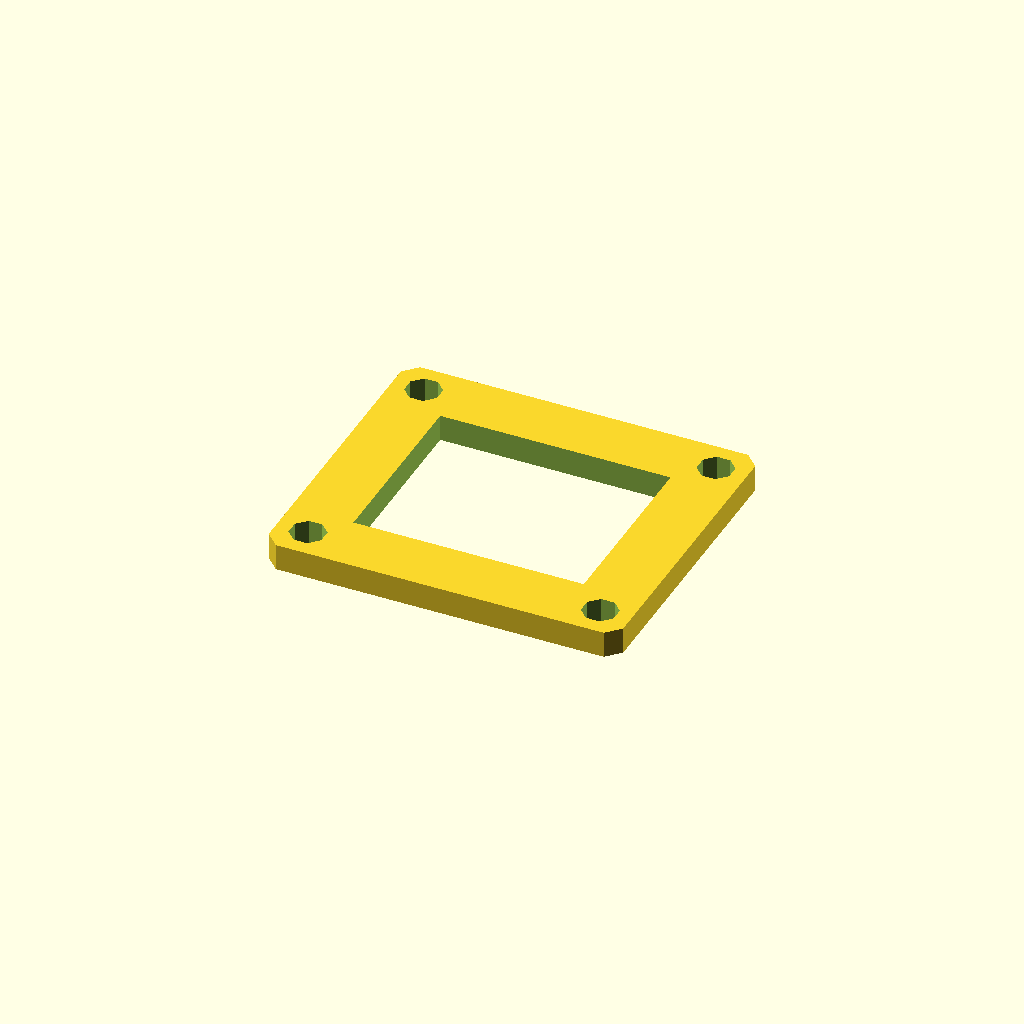
Cell 1 — every parameter at its default value.
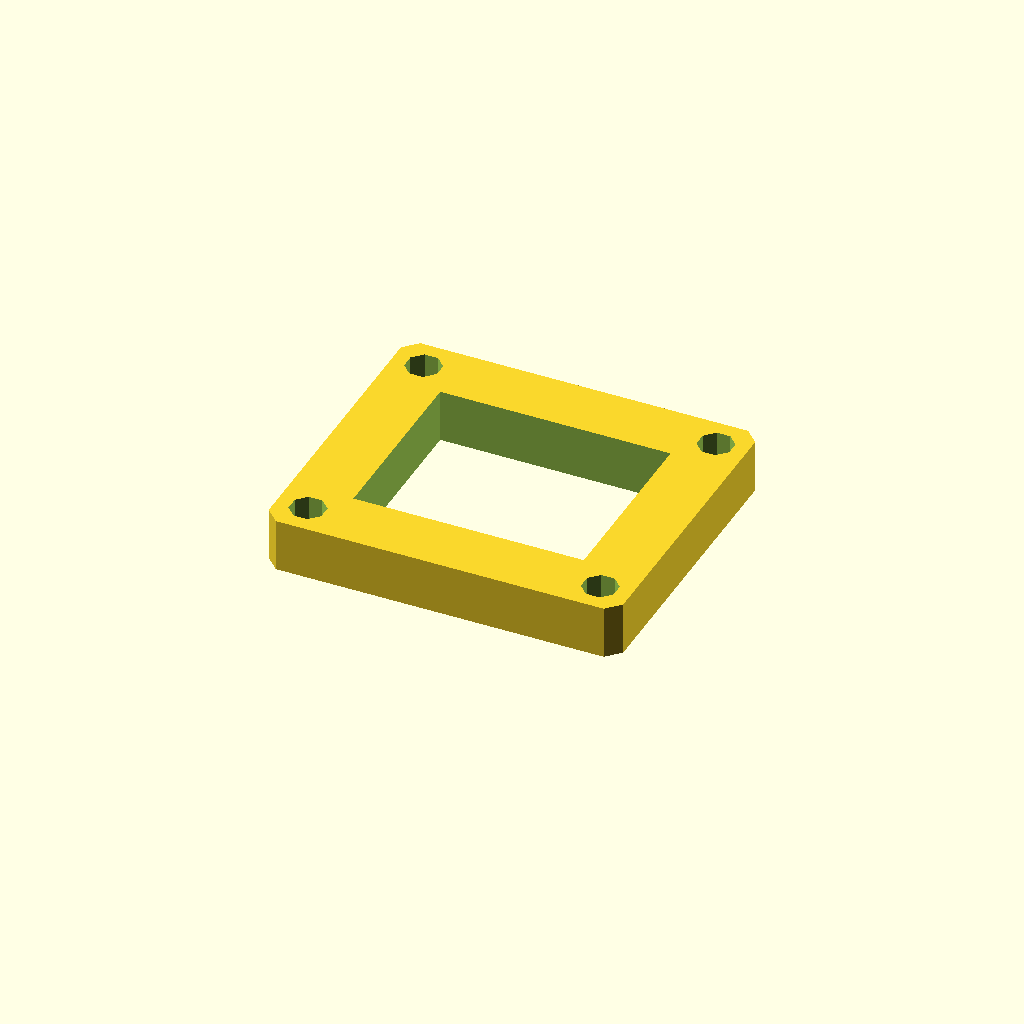
Cell 2 — plate_t set to 12, the other parameters unchanged.
All cells are drawn from one camera (rotation 55°, 0°, 25°, orthographic, colour scheme Cornfield), so only the parameter changes between them.
Source of the model, optional_data/data/sketch3/frameplates/part_0037.scad:
$fn = 32;

// ----------------------------------------------------------------------
// Frame plate: 80 x 70 frame, 14 mm rails
// ----------------------------------------------------------------------

// --- parameters (mm) ---
plate_l = 80;             // plate length, X
plate_w = 70;             // plate width, Y
plate_t = 6;              // plate thickness, Z (extrusion height)
corner_c = 3;             // corner chamfer
frame_bar = 14;           // frame rail width
bolt_r = 4;               // corner bolt window radius
bolt_inset = 7;           // bolt centre inset from the edges

win_l = plate_l - 2 * frame_bar;  // window length
win_w = plate_w - 2 * frame_bar;  // window width
bolt_d = 2 * bolt_r;  // corner hole diameter

profile = [[3, 0], [77, 0], [80, 3], [80, 67], [77, 70], [3, 70], [0, 67], [0, 3]];  // primary outline, 8 points, counter clockwise
void_1 = [[14, 14], [66, 14], [66, 56], [14, 56]];  // the window, 4 points
void_2 = [[10.696, 8.531], [8.531, 10.696], [5.469, 10.696], [3.304, 8.531], [3.304, 5.469], [5.469, 3.304], [8.531, 3.304], [10.696, 5.469]];  // corner bolt window, 8 points
void_3 = [[76.696, 8.531], [74.531, 10.696], [71.469, 10.696], [69.304, 8.531], [69.304, 5.469], [71.469, 3.304], [74.531, 3.304], [76.696, 5.469]];  // corner bolt window, 8 points
void_4 = [[10.696, 64.531], [8.531, 66.696], [5.469, 66.696], [3.304, 64.531], [3.304, 61.469], [5.469, 59.304], [8.531, 59.304], [10.696, 61.469]];  // corner bolt window, 8 points
void_5 = [[76.696, 64.531], [74.531, 66.696], [71.469, 66.696], [69.304, 64.531], [69.304, 61.469], [71.469, 59.304], [74.531, 59.304], [76.696, 61.469]];  // corner bolt window, 8 points

// --- the one profile operation ---
difference() {
  linear_extrude(height = plate_t) polygon(points = profile);
  translate([0, 0, -1])
    linear_extrude(height = plate_t + 2) polygon(points = void_1);
  translate([0, 0, -1])
    linear_extrude(height = plate_t + 2) polygon(points = void_2);
  translate([0, 0, -1])
    linear_extrude(height = plate_t + 2) polygon(points = void_3);
  translate([0, 0, -1])
    linear_extrude(height = plate_t + 2) polygon(points = void_4);
  translate([0, 0, -1])
    linear_extrude(height = plate_t + 2) polygon(points = void_5);
}
Customizer parameters (derived from the source; name, type, default, range or options):
plate_l: number, default 80
plate_w: number, default 70
plate_t: number, default 6
corner_c: number, default 3
frame_bar: number, default 14
bolt_r: number, default 4
bolt_inset: number, default 7
